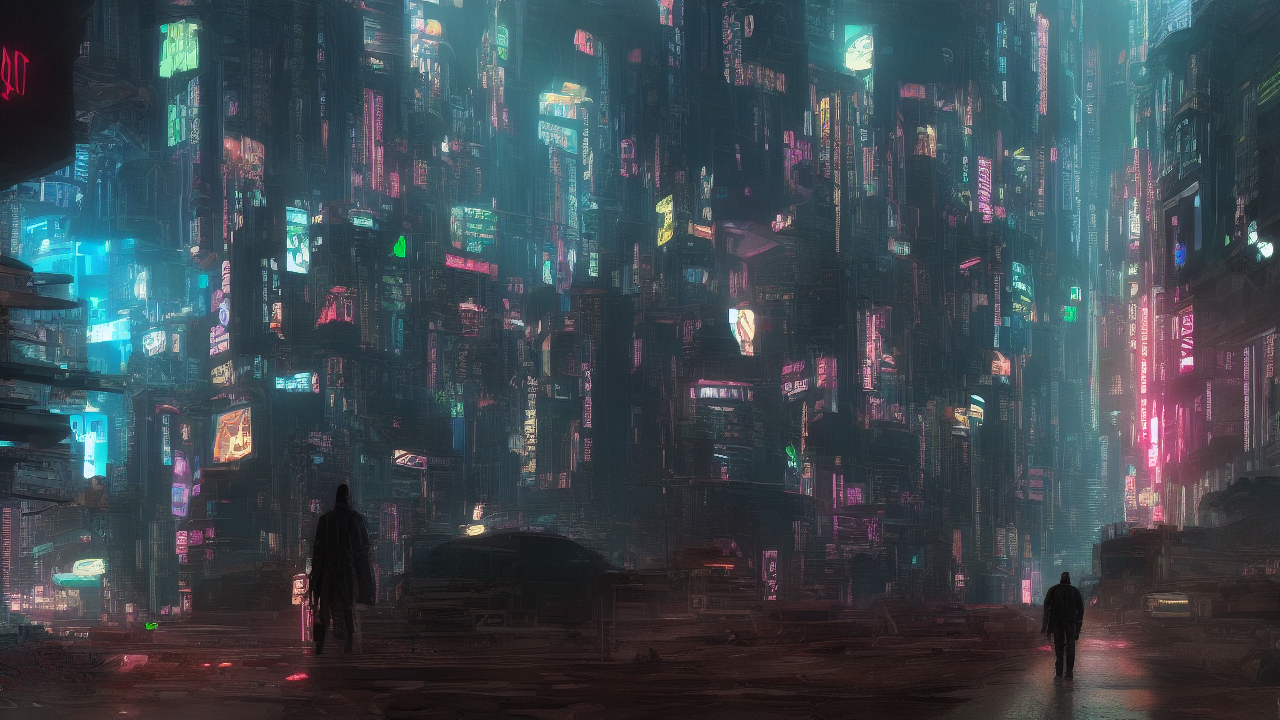
Generation parameters embedded in this image by AUTOMATIC1111 Stable Diffusion web UI or a fork of it (Forge, ...) (PNG 'parameters' text chunk):
cyberpunk style, A cyberpunk scene illustrating the biblical theme of hope, high quality, cinematic detail
Steps: 25, Sampler: Euler a, Schedule type: Automatic, CFG scale: 7.0, Seed: 3493551393, Size: 1280x720, Model hash: 6ce0161689, Model: v1-5-pruned-emaonly, Version: v1.10.1